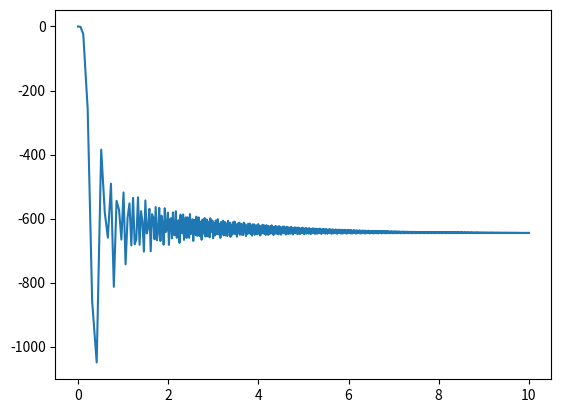

Source code (Python):
import numpy as np
import math
from scipy.integrate import solve_ivp
import matplotlib.pyplot as plt

####################################################
# Constant parameters
g = 9.81
kt = 0.001  # torque proportionality constant
kv = 0.1  # speed constant of the motor
k_tau = 0.1  # determined by blade configuration and parameters
density = 1.225
area = 0.001
k_motor = ((kv * k_tau * math.sqrt(2 * density * area)) / kt) ** 2
m = 1
l = 1
b = 0.1
k = 0.1
ixx = 5
iyy = 5
izz = 5
J = np.array([[ixx, 0, 0], [0, iyy, 0], [0, 0, izz]])
incline_angle = math.radians(45)
u_wheels = 0.1
####################################################
# Dynamics of the system


def rotation_matrices(phi, theta, psi):
    rx = np.array(
        [[1, 0, 0], [0, np.cos(phi), -np.sin(phi)], [0, np.sin(phi), np.cos(phi)]]
    )
    ry = np.array(
        [
            [np.cos(theta), 0, np.sin(theta)],
            [0, 1, 0],
            [-np.sin(theta), 0, np.cos(theta)],
        ]
    )
    rz = np.array(
        [[np.cos(psi), -np.sin(psi), 0], [np.sin(psi), np.cos(psi), 0], [0, 0, 1]]
    )
    return (rz @ ry @ rx).T


def derivatives(t, state):
    u = state[3]
    v = state[4]
    w = state[5]
    phi = state[6]
    theta = state[7]
    psi = state[8]
    p = state[9]
    q = state[10]
    r = state[11]
    #   extract forces/moments
    w1 = propeller_speed.item(0)
    w2 = propeller_speed.item(1)
    w3 = propeller_speed.item(2)
    w4 = propeller_speed.item(3)
    thrust = np.array([[0], [0], [k_motor * (w1**2 + w2**2 + w3**2 + w4**2)]])
    weight = (
        -m
        * g
        * np.array(
            [
                [-np.sin(theta)],
                [np.cos(theta) * np.sin(phi)],
                [np.cos(theta) * np.cos(phi)],
            ]
        )
    )
    forces = thrust + weight
    pos_dot = rotation_matrices(phi, theta, psi) @ np.array([u, v, w])
    north_dot = pos_dot[0]
    east_dot = pos_dot[1]
    up_dot = pos_dot[2]
    udot = g * np.sin(theta) - w * q + v * r
    vdot = -g * np.cos(theta) * np.sin(phi) + w * p - v * r
    wdot = ((thrust.item(2) - m * g * np.cos(theta) * np.cos(phi)) / m) - v * p + u * q

    angular_vel_dot = np.array(
        [
            [1, np.sin(phi) * np.tan(theta), np.cos(phi) * np.tan(theta)],
            [0, np.cos(phi), -np.sin(phi)],
            [0, np.sin(phi) / np.cos(theta), np.cos(phi) / np.cos(theta)],
        ]
    ) @ np.array([[p], [q], [r]])
    phidot = angular_vel_dot.item(0)
    thetadot = angular_vel_dot.item(1)
    psidot = angular_vel_dot.item(2)

    moments = np.array(
        [
            [l * k * (w4**2 - w2**2)],  # roll
            [l * k * (w3**2 - w1**2)],  # pitch
            [b * (w2**2 + w4**2 - w1**2 - w3**2)],  # yaw
        ]
    )
    pdot = (moments.item(0) - q * r * (izz - iyy)) / ixx
    qdot = (moments.item(1) - p * r * (ixx - izz)) / iyy
    rdot = (moments.item(2) - p * q * (iyy - ixx)) / izz

    xdot = [
        north_dot,
        east_dot,
        up_dot,
        udot,
        vdot,
        wdot,
        phidot,
        thetadot,
        psidot,
        pdot,
        qdot,
        rdot,
    ]
    return xdot


propeller_speed = np.array([[160], [162], [160], [158]])
x0 = [0, 0, 0, 0, 0, 0, 0, 0, 0, 0, 0, 0]
sol = solve_ivp(derivatives, (0, 10), x0, method="RK45", max_step=0.1)
t = sol["t"]
X = sol["y"].T

north = X[:, 0]
east = X[:, 1]
up = X[:, 2]
u = X[:, 3]
v = X[:, 4]
w = X[:, 5]
phi = X[:, 6]
theta = X[:, 7]
psi = X[:, 8]
phidot = X[:, 9]
thetadot = X[:, 10]
psidot = X[:, 11]

plt.plot(t, east)
##############################################################
# Checking the normal force condition to prevent the robot from slipping

thrust_req = (m * g * np.sin(incline_angle) / u_wheels) - m * g * np.cos(incline_angle)
print(
    "Required thrust to stay still on the incline: " + str(thrust_req) + " " + str("N")
)

prop_speed = math.sqrt((thrust_req / (4 * k_motor)))
print("Propeller speed (assuming all propellers are at same speed) : ", prop_speed)
################################################################
